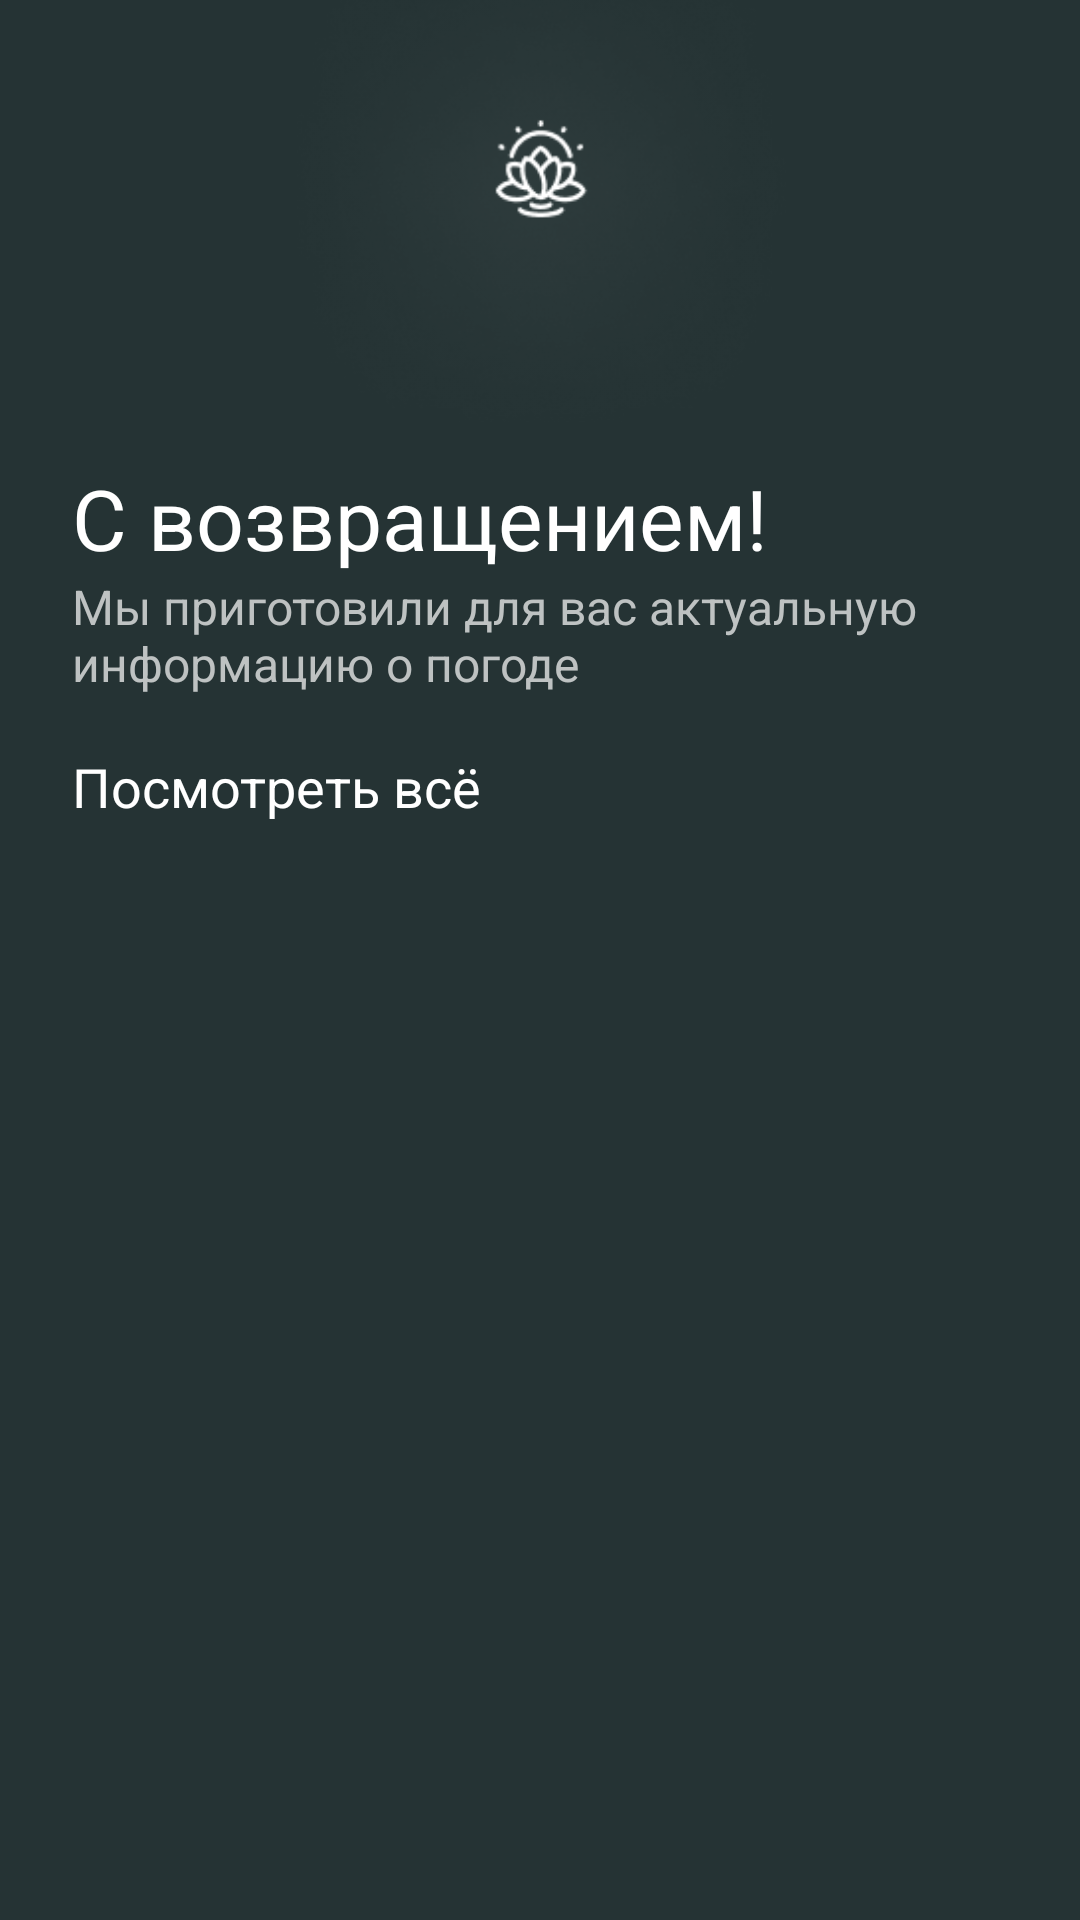

Reconstruct the res/layout file that produces this screen, plus the resources it refers to.
<!-- AndroidManifest.xml: application theme Theme.Zd8_9_Shaidullin -->
<!-- res/layout/activity_main.xml -->
<?xml version="1.0" encoding="utf-8"?>
<androidx.constraintlayout.widget.ConstraintLayout xmlns:android="http://schemas.android.com/apk/res/android"
    xmlns:app="http://schemas.android.com/apk/res-auto"
    xmlns:tools="http://schemas.android.com/tools"
    android:layout_width="match_parent"
    android:layout_height="match_parent"
    tools:context=".MainActivity"
    android:background="@color/primary"
    android:paddingHorizontal="24dp">

    <androidx.recyclerview.widget.RecyclerView
        android:id="@+id/weatherRecycleView"
        android:layout_width="match_parent"
        android:layout_height="wrap_content"
        app:layout_constraintBottom_toBottomOf="parent"
        app:layout_constraintEnd_toEndOf="parent"
        app:layout_constraintStart_toStartOf="parent"
        app:layout_constraintTop_toBottomOf="@+id/navToProfile" />

    <TextView
        android:id="@+id/navToProfile"
        android:layout_width="wrap_content"
        android:layout_height="wrap_content"
        android:text="Посмотреть всё"
        android:layout_marginVertical="18dp"
        android:textColor="@color/white"
        android:textSize="18dp"
        app:layout_constraintStart_toStartOf="parent"
        app:layout_constraintTop_toBottomOf="@+id/navToProfile3" />

    <TextView
        android:id="@+id/navToProfile3"
        android:layout_width="match_parent"
        android:layout_height="wrap_content"
        android:text="Мы приготовили для вас актуальную информацию о погоде"
        android:textColor="@color/gray"
        android:textSize="16dp"
        app:layout_constraintEnd_toEndOf="parent"
        app:layout_constraintStart_toStartOf="parent"
        app:layout_constraintTop_toBottomOf="@+id/navToProfile2" />

    <TextView
        android:id="@+id/navToProfile2"
        android:layout_width="match_parent"
        android:layout_height="wrap_content"
        android:text="С возвращением!"
        android:textColor="@color/white"
        android:textSize="28dp"
        app:layout_constraintEnd_toEndOf="parent"
        app:layout_constraintStart_toStartOf="parent"
        app:layout_constraintTop_toBottomOf="@+id/imageView" />

    <ImageView
        android:id="@+id/imageView"
        android:layout_width="383dp"
        android:layout_height="154dp"
        app:layout_constraintEnd_toEndOf="parent"
        app:layout_constraintStart_toStartOf="parent"
        app:layout_constraintTop_toTopOf="parent"
        app:srcCompat="@drawable/logo" />

</androidx.constraintlayout.widget.ConstraintLayout>
<!-- resources referenced by this layout -->
<resources>
  <color name="gray">#BEC2C2</color>
  <color name="primary">#253334</color>
  <color name="white">#FFFFFFFF</color>
  <!-- drawable logo: png bitmap (drawable, 18610 bytes) -->
  <style name="Theme.Zd8_9_Shaidullin" parent="Theme.MaterialComponents.DayNight.DarkActionBar">
          
          <item name="colorPrimary">@color/purple_500</item>
          <item name="colorPrimaryVariant">@color/purple_700</item>
          <item name="colorOnPrimary">@color/white</item>
          
          <item name="colorSecondary">@color/teal_200</item>
          <item name="colorSecondaryVariant">@color/teal_700</item>
          <item name="colorOnSecondary">@color/black</item>
          
          <item name="android:statusBarColor">?attr/colorPrimaryVariant</item>
          
      </style>
  <color name="purple_500">#FF6200EE</color>
  <color name="purple_700">#FF3700B3</color>
  <color name="teal_200">#FF03DAC5</color>
  <color name="teal_700">#FF018786</color>
  <color name="black">#FF000000</color>
</resources>
